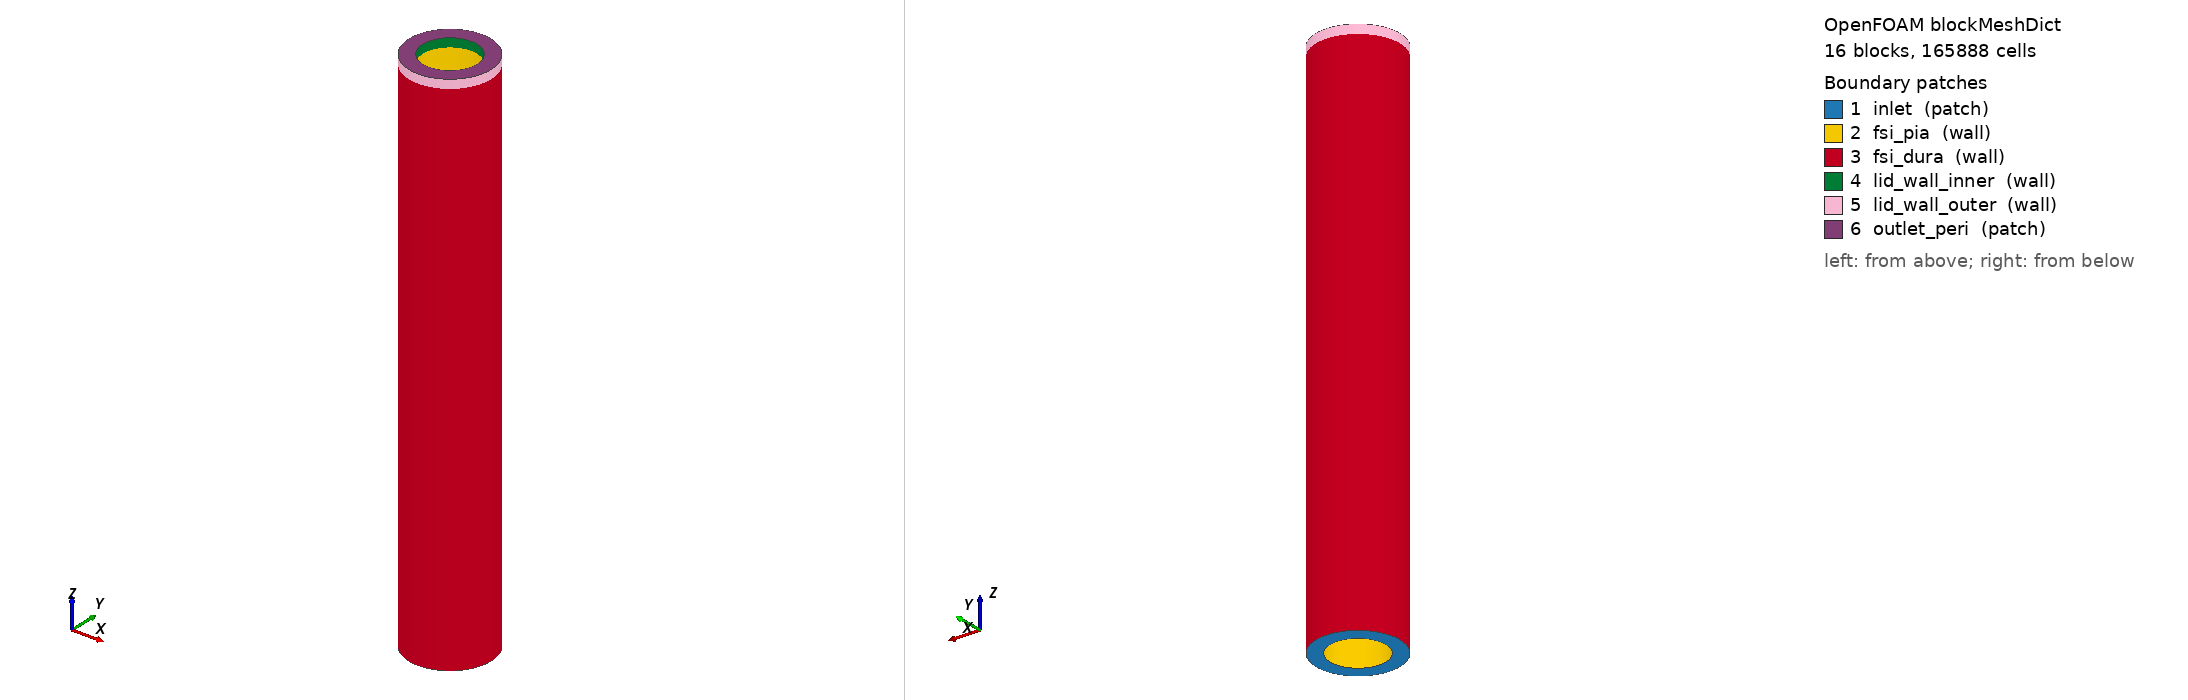

OpenFOAM case: the mesh blockMesh builds from blockMeshDict, 16 block(s), 165888 cells. Boundary patches (legend numbers): 1 inlet (patch), 2 fsi_pia (wall), 3 fsi_dura (wall), 4 lid_wall_inner (wall), 5 lid_wall_outer (wall), 6 outlet_peri (patch). Left view from above one corner, right view from below the opposite corner. Boundary conditions: 1 field file(s) under 0/; 6 of 6 drawn patches have an entry in a shipped field file.

=== system/blockMeshDict ===
FoamFile
{
    version     2.0;
    format      ascii;
    class       dictionary;
    object      blockMeshDict;
}

// on-caso-1 FLUIDO - 2 zonas:
//   sas         - SAS regular z=[0, 30], 8 blocos hex (5760 cells), CSF
//   peri_porous - lid poroso  z=[30, 30.5], 8 blocos hex (384 cells), CSF + Darcy
//
// Patches:
//   inlet            z=0,    r=1.55-2.35  fixedValue p=P_CSF (cisterna)
//   fsi_pia          r=1.55, z=[0,30]     FSI conformal (preCICE + solid)
//   fsi_dura         r=2.35, z=[0,30]     FSI conformal
//   lid_wall_inner   r=1.55, z=[30,30.5]  wall parado (pos-cribrosa rigida)
//   lid_wall_outer   r=2.35, z=[30,30.5]  wall parado
//   outlet_peri      z=30.5, r=1.55-2.35  fixedValue p=0 (drenagem venosa)
//
// As faces em z=30 sao INTERNAS entre sas e peri_porous (continuidade).
// A indexacao de vertices: z_idx_fluid=0 (z=0), 1 (z=30), 2 (z=30.5).
// FSI conformity: vertices nas layers PIA, SAS_MID, SAS em z=0 e z=30 tem
// coordenadas identicas as do solido (mesmas formulas em diag_for_layer).

scale   0.001;


vertices
(
    (    0.750000     0.750000    0.000 )  //   0
    (   -0.750000     0.750000    0.000 )  //   1
    (   -0.750000    -0.750000    0.000 )  //   2
    (    0.750000    -0.750000    0.000 )  //   3
    (    1.060660     1.060660    0.000 )  //   4
    (   -1.060660     1.060660    0.000 )  //   5
    (   -1.060660    -1.060660    0.000 )  //   6
    (    1.060660    -1.060660    0.000 )  //   7
    (    1.096016     1.096016    0.000 )  //   8
    (   -1.096016     1.096016    0.000 )  //   9
    (   -1.096016    -1.096016    0.000 )  //  10
    (    1.096016    -1.096016    0.000 )  //  11
    (    1.414214     1.414214    0.000 )  //  12
    (   -1.414214     1.414214    0.000 )  //  13
    (   -1.414214    -1.414214    0.000 )  //  14
    (    1.414214    -1.414214    0.000 )  //  15
    (    1.661701     1.661701    0.000 )  //  16
    (   -1.661701     1.661701    0.000 )  //  17
    (   -1.661701    -1.661701    0.000 )  //  18
    (    1.661701    -1.661701    0.000 )  //  19
    (    1.767767     1.767767    0.000 )  //  20
    (   -1.767767     1.767767    0.000 )  //  21
    (   -1.767767    -1.767767    0.000 )  //  22
    (    1.767767    -1.767767    0.000 )  //  23
    (    0.750000     0.750000   30.000 )  //  24
    (   -0.750000     0.750000   30.000 )  //  25
    (   -0.750000    -0.750000   30.000 )  //  26
    (    0.750000    -0.750000   30.000 )  //  27
    (    1.060660     1.060660   30.000 )  //  28
    (   -1.060660     1.060660   30.000 )  //  29
    (   -1.060660    -1.060660   30.000 )  //  30
    (    1.060660    -1.060660   30.000 )  //  31
    (    1.096016     1.096016   30.000 )  //  32
    (   -1.096016     1.096016   30.000 )  //  33
    (   -1.096016    -1.096016   30.000 )  //  34
    (    1.096016    -1.096016   30.000 )  //  35
    (    1.414214     1.414214   30.000 )  //  36
    (   -1.414214     1.414214   30.000 )  //  37
    (   -1.414214    -1.414214   30.000 )  //  38
    (    1.414214    -1.414214   30.000 )  //  39
    (    1.661701     1.661701   30.000 )  //  40
    (   -1.661701     1.661701   30.000 )  //  41
    (   -1.661701    -1.661701   30.000 )  //  42
    (    1.661701    -1.661701   30.000 )  //  43
    (    1.767767     1.767767   30.000 )  //  44
    (   -1.767767     1.767767   30.000 )  //  45
    (   -1.767767    -1.767767   30.000 )  //  46
    (    1.767767    -1.767767   30.000 )  //  47
    (    0.750000     0.750000   30.500 )  //  48
    (   -0.750000     0.750000   30.500 )  //  49
    (   -0.750000    -0.750000   30.500 )  //  50
    (    0.750000    -0.750000   30.500 )  //  51
    (    1.060660     1.060660   30.500 )  //  52
    (   -1.060660     1.060660   30.500 )  //  53
    (   -1.060660    -1.060660   30.500 )  //  54
    (    1.060660    -1.060660   30.500 )  //  55
    (    1.096016     1.096016   30.500 )  //  56
    (   -1.096016     1.096016   30.500 )  //  57
    (   -1.096016    -1.096016   30.500 )  //  58
    (    1.096016    -1.096016   30.500 )  //  59
    (    1.414214     1.414214   30.500 )  //  60
    (   -1.414214     1.414214   30.500 )  //  61
    (   -1.414214    -1.414214   30.500 )  //  62
    (    1.414214    -1.414214   30.500 )  //  63
    (    1.661701     1.661701   30.500 )  //  64
    (   -1.661701     1.661701   30.500 )  //  65
    (   -1.661701    -1.661701   30.500 )  //  66
    (    1.661701    -1.661701   30.500 )  //  67
    (    1.767767     1.767767   30.500 )  //  68
    (   -1.767767     1.767767   30.500 )  //  69
    (   -1.767767    -1.767767   30.500 )  //  70
    (    1.767767    -1.767767   30.500 )  //  71
);

blocks
(
    // ===== SAS regular annulus z=0-30 (8 blocos: sas_in + sas_out) =====
    hex (  11  15  12   8   35  39  36  32 )  sas          ( 9 24 90 )  simpleGrading ( 1 1 1 )  // sas_in_E
    hex (   8  12  13   9   32  36  37  33 )  sas          ( 9 24 90 )  simpleGrading ( 1 1 1 )  // sas_in_N
    hex (   9  13  14  10   33  37  38  34 )  sas          ( 9 24 90 )  simpleGrading ( 1 1 1 )  // sas_in_W
    hex (  10  14  15  11   34  38  39  35 )  sas          ( 9 24 90 )  simpleGrading ( 1 1 1 )  // sas_in_S
    hex (  15  19  16  12   39  43  40  36 )  sas          ( 9 24 90 )  simpleGrading ( 1 1 1 )  // sas_out_E
    hex (  12  16  17  13   36  40  41  37 )  sas          ( 9 24 90 )  simpleGrading ( 1 1 1 )  // sas_out_N
    hex (  13  17  18  14   37  41  42  38 )  sas          ( 9 24 90 )  simpleGrading ( 1 1 1 )  // sas_out_W
    hex (  14  18  19  15   38  42  43  39 )  sas          ( 9 24 90 )  simpleGrading ( 1 1 1 )  // sas_out_S

    // ===== Peri-porous lid annulus z=30-30.5 (8 blocos, cellZone Darcy) =====
    hex (  35  39  36  32   59  63  60  56 )  peri_porous  ( 9 24 6 )  simpleGrading ( 1 1 1 )  // lid_in_E
    hex (  32  36  37  33   56  60  61  57 )  peri_porous  ( 9 24 6 )  simpleGrading ( 1 1 1 )  // lid_in_N
    hex (  33  37  38  34   57  61  62  58 )  peri_porous  ( 9 24 6 )  simpleGrading ( 1 1 1 )  // lid_in_W
    hex (  34  38  39  35   58  62  63  59 )  peri_porous  ( 9 24 6 )  simpleGrading ( 1 1 1 )  // lid_in_S
    hex (  39  43  40  36   63  67  64  60 )  peri_porous  ( 9 24 6 )  simpleGrading ( 1 1 1 )  // lid_out_E
    hex (  36  40  41  37   60  64  65  61 )  peri_porous  ( 9 24 6 )  simpleGrading ( 1 1 1 )  // lid_out_N
    hex (  37  41  42  38   61  65  66  62 )  peri_porous  ( 9 24 6 )  simpleGrading ( 1 1 1 )  // lid_out_W
    hex (  38  42  43  39   62  66  67  63 )  peri_porous  ( 9 24 6 )  simpleGrading ( 1 1 1 )  // lid_out_S
);

edges
(
    // ---- pia     r=1.55  @ z=0.000 mm ----
    arc   8  11  (   1.55000    0.00000    0.000 )
    arc   8   9  (   0.00000    1.55000    0.000 )
    arc   9  10  (  -1.55000    0.00000    0.000 )
    arc  10  11  (   0.00000   -1.55000    0.000 )
    // ---- sas_mid r=2.00  @ z=0.000 mm ----
    arc  12  15  (   2.00000    0.00000    0.000 )
    arc  12  13  (   0.00000    2.00000    0.000 )
    arc  13  14  (  -2.00000    0.00000    0.000 )
    arc  14  15  (   0.00000   -2.00000    0.000 )
    // ---- sas     r=2.35  @ z=0.000 mm ----
    arc  16  19  (   2.35000    0.00000    0.000 )
    arc  16  17  (   0.00000    2.35000    0.000 )
    arc  17  18  (  -2.35000    0.00000    0.000 )
    arc  18  19  (   0.00000   -2.35000    0.000 )

    // ---- pia     r=1.55  @ z=30.000 mm ----
    arc  32  35  (   1.55000    0.00000   30.000 )
    arc  32  33  (   0.00000    1.55000   30.000 )
    arc  33  34  (  -1.55000    0.00000   30.000 )
    arc  34  35  (   0.00000   -1.55000   30.000 )
    // ---- sas_mid r=2.00  @ z=30.000 mm ----
    arc  36  39  (   2.00000    0.00000   30.000 )
    arc  36  37  (   0.00000    2.00000   30.000 )
    arc  37  38  (  -2.00000    0.00000   30.000 )
    arc  38  39  (   0.00000   -2.00000   30.000 )
    // ---- sas     r=2.35  @ z=30.000 mm ----
    arc  40  43  (   2.35000    0.00000   30.000 )
    arc  40  41  (   0.00000    2.35000   30.000 )
    arc  41  42  (  -2.35000    0.00000   30.000 )
    arc  42  43  (   0.00000   -2.35000   30.000 )

    // ---- pia     r=1.55  @ z=30.500 mm ----
    arc  56  59  (   1.55000    0.00000   30.500 )
    arc  56  57  (   0.00000    1.55000   30.500 )
    arc  57  58  (  -1.55000    0.00000   30.500 )
    arc  58  59  (   0.00000   -1.55000   30.500 )
    // ---- sas_mid r=2.00  @ z=30.500 mm ----
    arc  60  63  (   2.00000    0.00000   30.500 )
    arc  60  61  (   0.00000    2.00000   30.500 )
    arc  61  62  (  -2.00000    0.00000   30.500 )
    arc  62  63  (   0.00000   -2.00000   30.500 )
    // ---- sas     r=2.35  @ z=30.500 mm ----
    arc  64  67  (   2.35000    0.00000   30.500 )
    arc  64  65  (   0.00000    2.35000   30.500 )
    arc  65  66  (  -2.35000    0.00000   30.500 )
    arc  66  67  (   0.00000   -2.35000   30.500 )

);

boundary
(
    inlet
    {
        type patch;
        faces
        (
            (  11  15  12   8 )   // sas_in_E
            (   8  12  13   9 )   // sas_in_N
            (   9  13  14  10 )   // sas_in_W
            (  10  14  15  11 )   // sas_in_S
            (  15  19  16  12 )   // sas_out_E
            (  12  16  17  13 )   // sas_out_N
            (  13  17  18  14 )   // sas_out_W
            (  14  18  19  15 )   // sas_out_S
        );
    }

    fsi_pia
    {
        type wall;
        faces
        (
            (  11   8  32  35 )   // fsi_pia_E
            (   8   9  33  32 )   // fsi_pia_N
            (   9  10  34  33 )   // fsi_pia_W
            (  10  11  35  34 )   // fsi_pia_S
        );
    }

    fsi_dura
    {
        type wall;
        faces
        (
            (  19  16  40  43 )   // fsi_dura_E
            (  16  17  41  40 )   // fsi_dura_N
            (  17  18  42  41 )   // fsi_dura_W
            (  18  19  43  42 )   // fsi_dura_S
        );
    }

    lid_wall_inner
    {
        type wall;
        faces
        (
            (  35  32  56  59 )   // lid_in_inner_E
            (  32  33  57  56 )   // lid_in_inner_N
            (  33  34  58  57 )   // lid_in_inner_W
            (  34  35  59  58 )   // lid_in_inner_S
        );
    }

    lid_wall_outer
    {
        type wall;
        faces
        (
            (  43  40  64  67 )   // lid_out_outer_E
            (  40  41  65  64 )   // lid_out_outer_N
            (  41  42  66  65 )   // lid_out_outer_W
            (  42  43  67  66 )   // lid_out_outer_S
        );
    }

    outlet_peri
    {
        type patch;
        faces
        (
            (  59  63  60  56 )   // lid_in_top_E
            (  56  60  61  57 )   // lid_in_top_N
            (  57  61  62  58 )   // lid_in_top_W
            (  58  62  63  59 )   // lid_in_top_S
            (  63  67  64  60 )   // lid_out_top_E
            (  60  64  65  61 )   // lid_out_top_N
            (  61  65  66  62 )   // lid_out_top_W
            (  62  66  67  63 )   // lid_out_top_S
        );
    }

);



=== 0/U ===
FoamFile
{
    version 2.0;
    format ascii;
    class volVectorField;
    object U;
}

dimensions      [ 0 1 -1 0 0 0 0 ];
internalField   uniform ( 0 0 0 );
boundaryField
{
    // Escoamento dirigido por pressao (p fixo nas duas extremidades): U
    // extrapolado (zeroGradient) e' mais estavel que pressureInletOutletVelocity,
    // que oscila na malha fina (BC alterna inlet/outlet com fluxo quase nulo).
    inlet           { type zeroGradient; }
    outlet_peri     { type zeroGradient; }
    fsi_pia         { type noSlip; }
    fsi_dura        { type noSlip; }
    lid_wall_inner  { type noSlip; }
    lid_wall_outer  { type noSlip; }
}


Also in the case, not shown: constant/polyMesh/neighbour (numeric list); constant/polyMesh/owner (numeric list).
